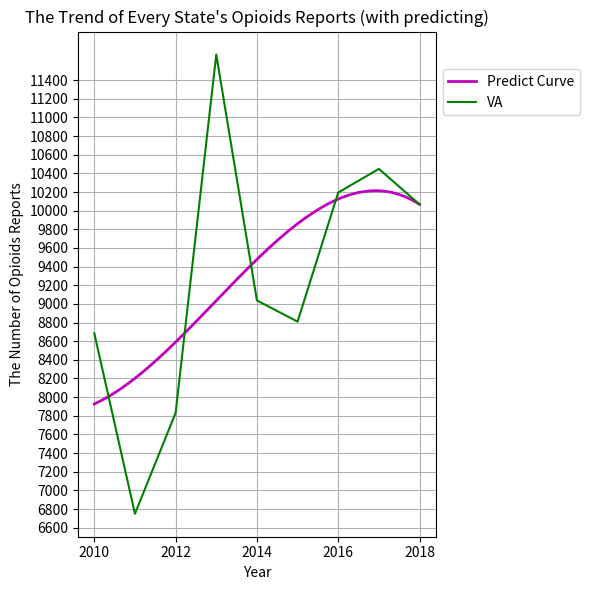

Write Python code to recreate this figure.
#!/usr/bin/env python3
# -*- coding: utf-8 -*-
"""
Created on Sat Jan 26 20:28:35 2019

[redacted]
"""


import math
import statistics as stcs
import numpy as np
import matplotlib.pyplot as plt

VA_reports = [41462, 28969, 32251, 47694, 32265, 27819, 33539, 36994]


everyYearOpioidsInStates = {'VA': [8685, 6749, 7831, 11675, 9037, 8810, 10195, 10448]}

x = [0, 1, 2, 3, 4, 5, 6, 7]
y = []
for i in range(0, 8):
    y.append(math.log(VA_reports[i] - everyYearOpioidsInStates['VA'][i]))

Xmean = stcs.mean(x)
Ymean = stcs.mean(y)

xi_Xmeanyi_Ymean = []
xi_Xmean2 = []

for i in range(0, 8):
    xi_Xmeanyi_Ymean.append((x[i] - Xmean) * (y[i] - Ymean))
    xi_Xmean2.append((x[i] - Xmean)**2)
    
print(xi_Xmean2)

k1 = sum(xi_Xmeanyi_Ymean) / sum(xi_Xmean2)
b1 = Ymean - k1 * Xmean

print("S for 7", math.exp(y[6]))
print("S_fitting for 8", math.exp(k1 * 8 + b1))
print("k1: ", k1, "b1: ", b1)

k1 = -0.028801876820961417 
b1 = 10.244769216296627

def fit(x):
    return (#-28.7961538461547 * math.pow(x, 5) + 
            #47.4848484848487 * math.pow(x, 4) + 
            -9.66666666666662 * math.pow(x, 3) + 
            85.9761904761897 * math.pow(x, 2) + 
            198.428571428575 * math.pow(x, 1) + 
           7927.00000000000)
    
print(fit(8))

'''
Y2 = []

for i in range(0, 8):
    Y2.append(everyYearOpioidsInStates['VA'][i] + k1 * x[i] * math.exp(k1 * x[i] + b1))

Y2mean = stcs.mean(Y2)

xi_Xmeany2i_Y2mean = []

for i in range(0, 8):
    xi_Xmeany2i_Y2mean.append((x[i] - Xmean) * (Y2[i] - Y2mean))
    
k2 = sum(xi_Xmeany2i_Y2mean) / sum(xi_Xmean2)
b2 = Y2mean - k2 * Xmean

print(xi_Xmean2)

print(k2, b2)
print("i_fitting for 8", k2 * 8 + b2 - k1 * x[i] * math.exp(k1 * x[i] + b1))
'''
plt.figure(figsize=(6, 6))

years = [2010, 2011, 2012, 2013, 2014, 2015, 2016, 2017, 2018]
xV = list(np.linspace(2010, 2018, 1000))
print(type(xV))
yV = []
for i in range(0, len(xV)):
    yV.append(fit(xV[i] - 2010))

plt.title('The Trend of Every State\'s Opioids Reports (with predicting)')
plt.xlabel('Year')
plt.ylabel('The Number of Opioids Reports')

y_ticks = np.arange(0, 11501, 200)
plt.yticks(y_ticks)

pioidsWithPredicting = everyYearOpioidsInStates['VA']
pioidsWithPredicting.append(10067)

plt.plot(xV,yV,label = 'Predict Curve',color = 'm',linewidth = 2)
plt.plot(years, pioidsWithPredicting, 'g', label = 'VA')

plt.legend(bbox_to_anchor=(1, 0.88), loc='center left')

plt.grid()

plt.tight_layout()


plt.savefig("VA_Predicting_Opioids_Trend.jpg", dpi = 300)

plt.show()

    

